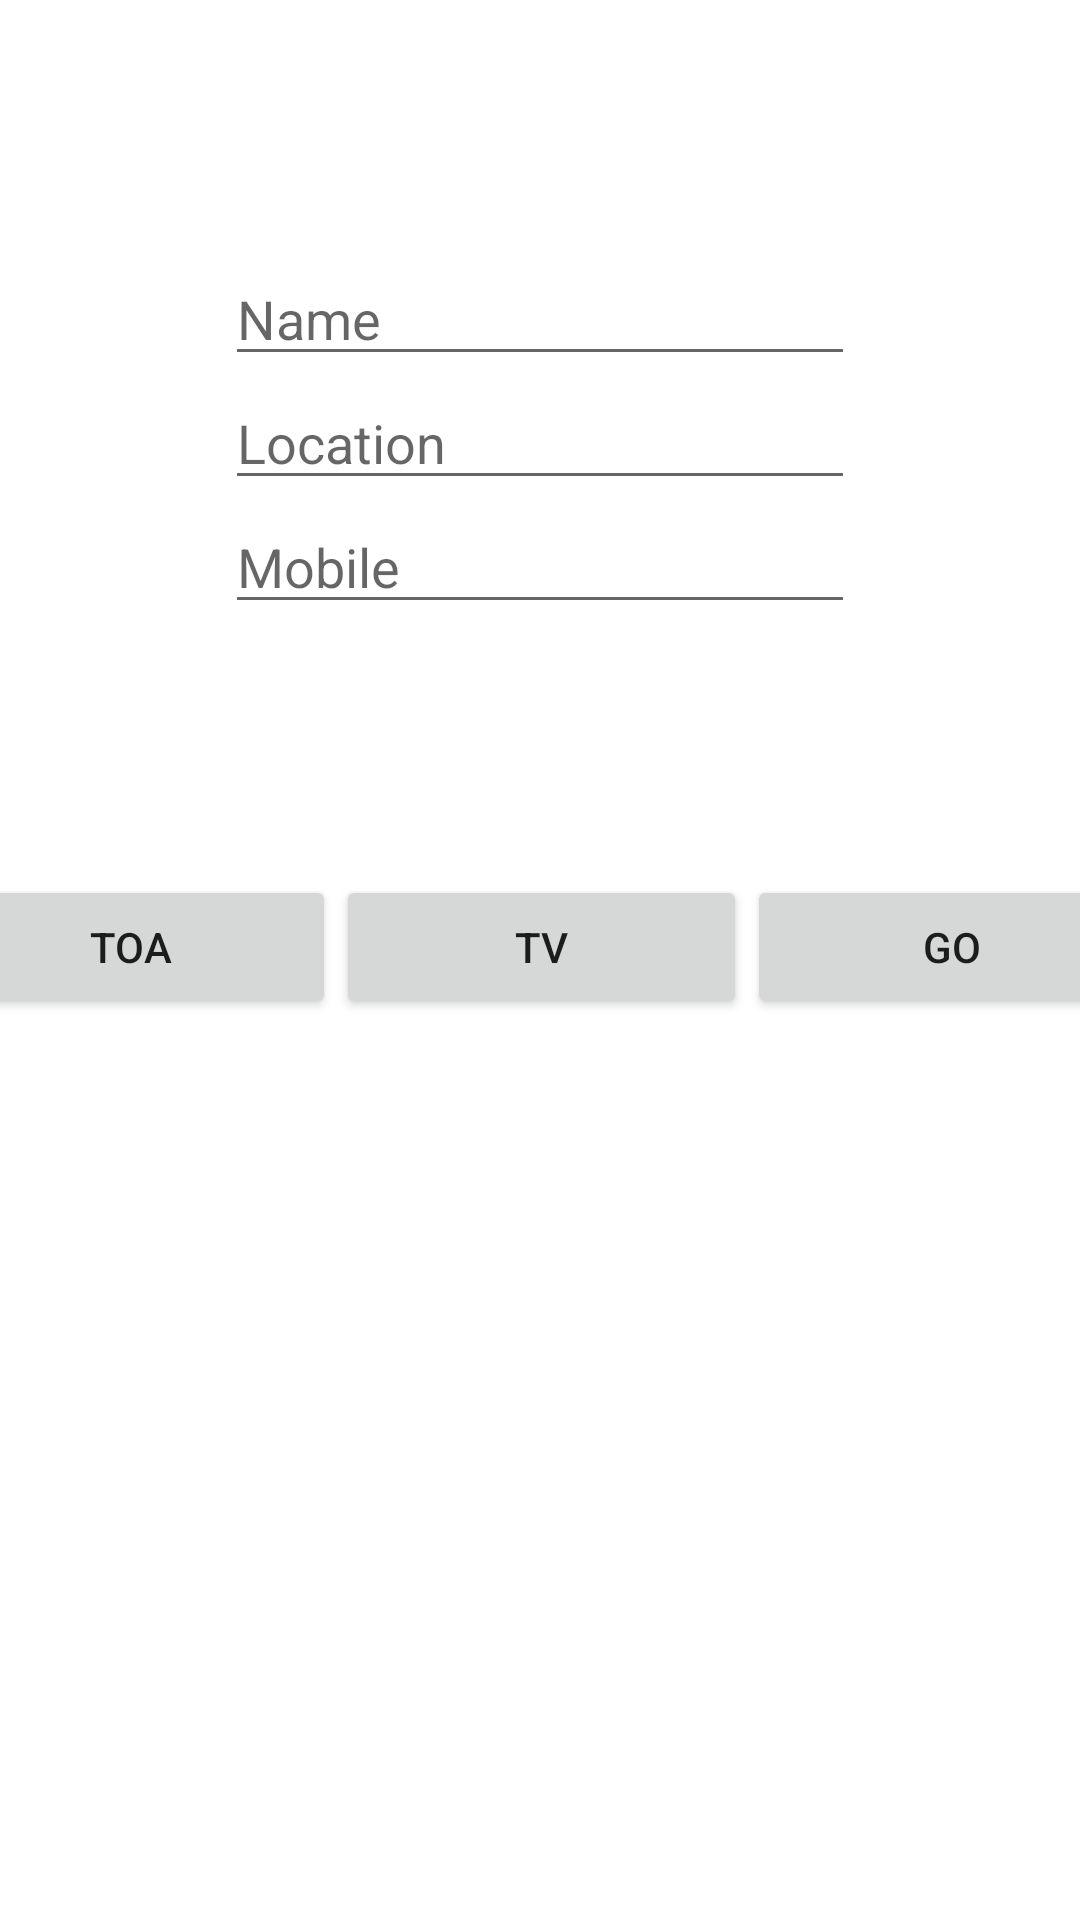

This screen was rendered from an Android layout file. Write that file and the resources it references.
<!-- AndroidManifest.xml: application theme Theme.FirstMission -->
<!-- res/layout/activity_main.xml -->
<?xml version="1.0" encoding="utf-8"?>
<androidx.constraintlayout.widget.ConstraintLayout xmlns:android="http://schemas.android.com/apk/res/android"
    xmlns:app="http://schemas.android.com/apk/res-auto"
    xmlns:tools="http://schemas.android.com/tools"
    android:layout_width="match_parent"
    android:layout_height="match_parent"
    tools:context=".MainActivity">

    <LinearLayout
        android:id="@+id/linearLayout"
        android:layout_width="wrap_content"
        android:layout_height="wrap_content"
        android:orientation="vertical"
        app:layout_constraintBottom_toTopOf="@+id/linearLayout2"
        app:layout_constraintEnd_toEndOf="parent"
        app:layout_constraintStart_toStartOf="parent"
        app:layout_constraintTop_toTopOf="parent">

        <EditText
            android:id="@+id/Name"
            android:layout_width="match_parent"
            android:layout_height="wrap_content"
            android:ems="10"
            android:hint="Name"
            android:inputType="textPersonName" />

        <EditText
            android:id="@+id/Location"
            android:layout_width="match_parent"
            android:layout_height="wrap_content"
            android:ems="10"
            android:hint="Location"
            android:inputType="textPersonName" />

        <EditText
            android:id="@+id/Mobile"
            android:layout_width="match_parent"
            android:layout_height="wrap_content"
            android:ems="10"
            android:hint="Mobile"
            android:inputType="textPersonName" />
    </LinearLayout>

    <LinearLayout
        android:id="@+id/linearLayout2"
        android:layout_width="411dp"
        android:layout_height="57dp"
        android:orientation="horizontal"
        app:layout_constraintBottom_toBottomOf="parent"
        app:layout_constraintEnd_toEndOf="parent"
        app:layout_constraintStart_toStartOf="parent"
        app:layout_constraintTop_toTopOf="parent">

        <Button
            android:id="@+id/button"
            android:layout_width="wrap_content"
            android:layout_height="wrap_content"
            android:layout_weight="1"
            android:text="toa" />

        <Button
            android:id="@+id/button2"
            android:layout_width="wrap_content"
            android:layout_height="wrap_content"
            android:layout_weight="1"
            android:text="Tv" />

        <Button
            android:id="@+id/button3"
            android:layout_width="wrap_content"
            android:layout_height="wrap_content"
            android:layout_weight="1"
            android:text="go" />
    </LinearLayout>

    <TextView
        android:id="@+id/Info"
        android:layout_width="wrap_content"
        android:layout_height="wrap_content"
        android:textAlignment="center"
        app:layout_constraintBottom_toBottomOf="parent"
        app:layout_constraintTop_toBottomOf="@+id/linearLayout2"
        tools:layout_editor_absoluteX="168dp" />

</androidx.constraintlayout.widget.ConstraintLayout>
<!-- resources referenced by this layout -->
<resources>
  <style name="Theme.FirstMission" parent="Theme.MaterialComponents.DayNight.DarkActionBar">
          
          <item name="colorPrimary">@color/purple_500</item>
          <item name="colorPrimaryVariant">@color/purple_700</item>
          <item name="colorOnPrimary">@color/white</item>
          
          <item name="colorSecondary">@color/teal_200</item>
          <item name="colorSecondaryVariant">@color/teal_700</item>
          <item name="colorOnSecondary">@color/black</item>
          
          <item name="android:statusBarColor" tools:targetApi="l">?attr/colorPrimaryVariant</item>
          
      </style>
  <!-- not gathered from this repository: default colours our renderer supplied (Android Studio template values) -->
  <color name="purple_500">#FF6200EE</color>
  <color name="purple_700">#FF3700B3</color>
  <color name="teal_200">#FF03DAC5</color>
  <color name="teal_700">#FF018786</color>
  <color name="black">#FF000000</color>
  <color name="white">#FFFFFFFF</color>
</resources>
